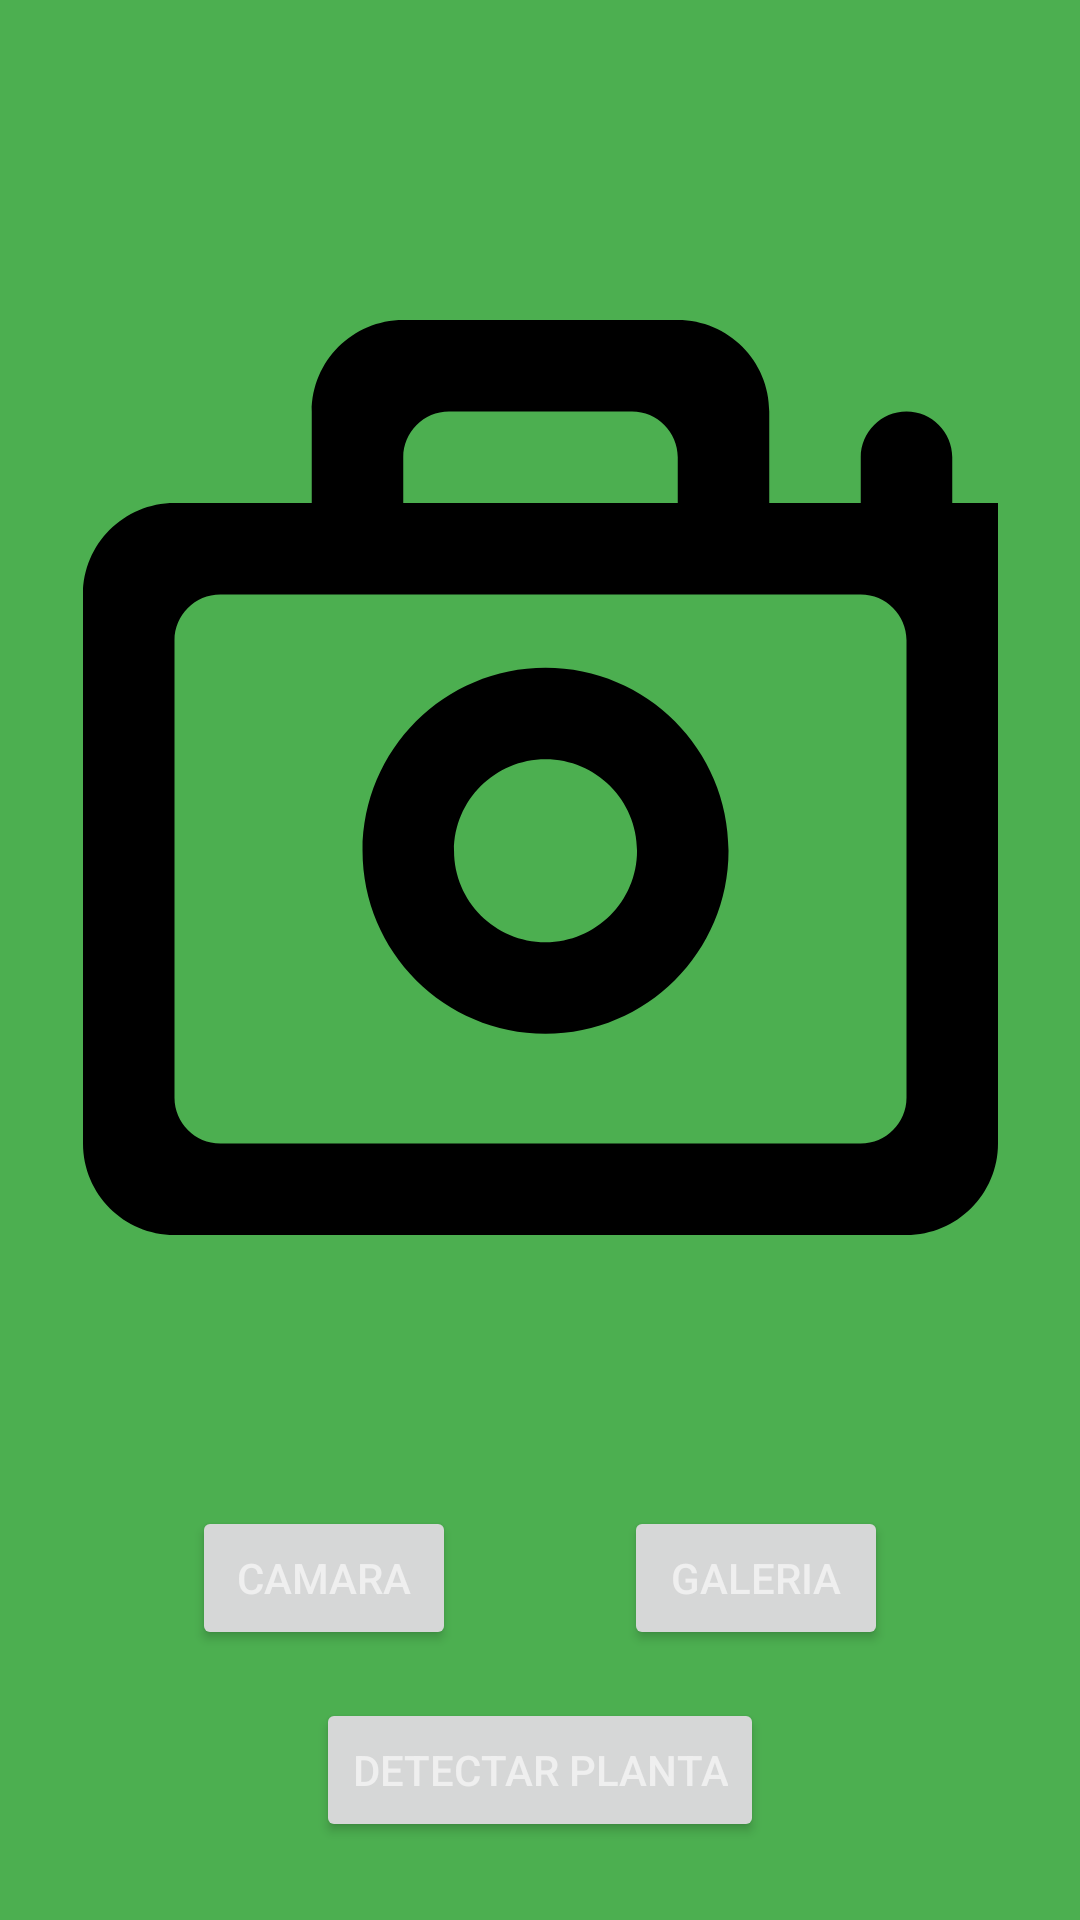

Write the Android layout XML for this screen, with the resource values it uses.
<!-- AndroidManifest.xml: application theme Theme.Plantplanner_light_1 -->
<!-- res/layout/fragment_camera.xml -->
<?xml version="1.0" encoding="utf-8"?>
<FrameLayout xmlns:android="http://schemas.android.com/apk/res/android"
    xmlns:app="http://schemas.android.com/apk/res-auto"
    xmlns:tools="http://schemas.android.com/tools"
    android:layout_width="match_parent"
    android:layout_height="match_parent"
    tools:context=".ui.CameraFragment">

    <androidx.constraintlayout.widget.ConstraintLayout
        android:layout_width="match_parent"
        android:layout_height="match_parent">

        <ImageView
            android:id="@+id/plantPreview"
            android:layout_width="305dp"
            android:layout_height="454dp"
            android:layout_marginStart="32dp"
            android:layout_marginTop="32dp"
            android:layout_marginEnd="32dp"
            app:layout_constraintEnd_toEndOf="parent"
            app:layout_constraintStart_toStartOf="parent"
            app:layout_constraintTop_toTopOf="parent"
            app:srcCompat="@drawable/camera_icon" />

        <Button
            android:id="@+id/btnTakePhoto"
            android:layout_width="wrap_content"
            android:layout_height="wrap_content"
            android:layout_marginStart="64dp"
            android:layout_marginTop="16dp"
            android:layout_marginBottom="16dp"
            android:text="Camara"
            app:layout_constraintBottom_toTopOf="@+id/button7"
            app:layout_constraintStart_toStartOf="parent"
            app:layout_constraintTop_toBottomOf="@+id/plantPreview" />

        <Button
            android:id="@+id/detectar"
            android:layout_width="wrap_content"
            android:layout_height="wrap_content"
            android:layout_marginTop="16dp"
            android:text="Detectar planta"
            app:layout_constraintEnd_toEndOf="parent"
            app:layout_constraintStart_toStartOf="parent"
            app:layout_constraintTop_toBottomOf="@+id/btnTakePhoto" />

        <ProgressBar
            android:id="@+id/progressBar"
            android:layout_width="wrap_content"
            android:layout_height="wrap_content"
            android:layout_gravity="center"
            android:visibility="gone"
            android:layout_marginBottom="64dp"
            app:layout_constraintBottom_toBottomOf="parent"
            app:layout_constraintEnd_toEndOf="parent"
            app:layout_constraintStart_toStartOf="parent" />


        <Button
            android:id="@+id/galeria"
            android:layout_width="wrap_content"
            android:layout_height="wrap_content"
            android:layout_marginTop="16dp"
            android:layout_marginEnd="64dp"
            android:layout_marginBottom="16dp"
            android:text="galeria"
            app:layout_constraintBottom_toTopOf="@+id/button7"
            app:layout_constraintEnd_toEndOf="parent"
            app:layout_constraintTop_toBottomOf="@+id/plantPreview" />
    </androidx.constraintlayout.widget.ConstraintLayout>

</FrameLayout>
<!-- resources referenced by this layout -->
<resources>
  <!-- drawable camera_icon (drawable) -->
  <vector xmlns:android="http://schemas.android.com/apk/res/android"
      android:width="800dp"
      android:height="800dp"
      android:viewportWidth="20"
      android:viewportHeight="20">
    <path
        android:pathData="M10.11,9.599C11.213,9.599 12.11,10.496 12.11,11.599C12.11,12.702 11.213,13.599 10.11,13.599C9.007,13.599 8.11,12.702 8.11,11.599C8.11,10.496 9.007,9.599 10.11,9.599L10.11,9.599ZM10.11,15.599C12.319,15.599 14.11,13.808 14.11,11.599C14.11,9.39 12.319,7.599 10.11,7.599C7.901,7.599 6.11,9.39 6.11,11.599C6.11,13.808 7.901,15.599 10.11,15.599L10.11,15.599ZM17,18L3,18C2.448,18 2,17.552 2,17L2,7C2,6.448 2.448,6 3,6L17,6C17.552,6 18,6.448 18,7L18,17C18,17.552 17.552,18 17,18L17,18ZM8,2L12,2C12.552,2 13,2.448 13,3L13,4L7,4L7,3C7,2.448 7.448,2 8,2L8,2ZM19,4L19,3C19,2.448 18.552,2 18,2C17.448,2 17,2.448 17,3L17,4L15,4L15,2C15,0.896 14.104,0 13,0L7,0C5.895,0 5,0.896 5,2L5,4L2,4C0.895,4 0,4.896 0,6L0,18C0,19.105 0.895,20 2,20L18,20C19.104,20 20,19.105 20,18L20,4L19,4Z"
        android:strokeWidth="1"
        android:fillColor="#000000"
        android:fillType="evenOdd"
        android:strokeColor="#00000000"/>
  </vector>
  <style name="Theme.Plantplanner_light_1" parent="Theme.MaterialComponents.DayNight.DarkActionBar">
          
          <item name="colorPrimary">@color/ice</item>
          <item name="colorPrimaryVariant">@color/blue_green_dark</item>
          <item name="colorOnPrimary">@color/white</item>
          
          <item name="colorSecondary">@color/blue_green_light</item>
          <item name="colorSecondaryVariant">@color/blue_green_light</item>
          <item name="colorOnSecondary">@color/black</item>
          
          <item name="android:statusBarColor" tools:targetApi="21">?attr/colorPrimaryVariant</item>
          
          <item name="android:textColor">@color/white</item>
          <item name="android:textColorSecondary">@color/black</item>
          <item name="android:windowBackground">@color/blue_green_dark</item>
          <item name="hintTextColor">@color/hint_text</item>
          <item name="colorAccent">@color/blue_green_darker</item>
          <item name="colorTertiary">@color/blue_green_3</item>
      </style>
  <color name="ice">#068543</color>
  <color name="blue_green_dark">#4CAF50</color>
  <color name="white">#F0F0F0F0</color>
  <color name="blue_green_light">#16CC98</color>
  <color name="black">#0F0F0F0F</color>
  <color name="hint_text">#590A0D0B</color>
  <color name="blue_green_darker">#4E8071</color>
  <color name="blue_green_3">#65A693</color>
</resources>
